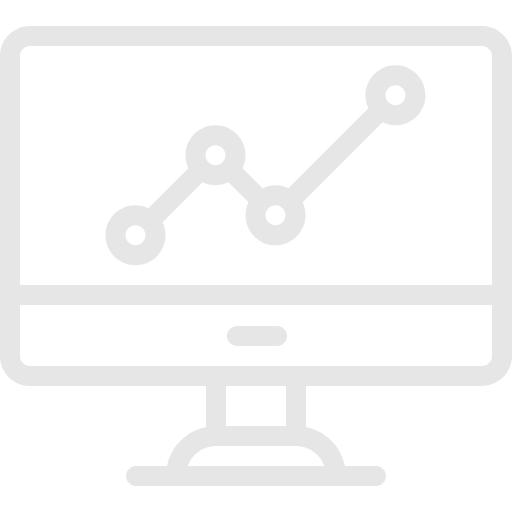
t = 0.00 s
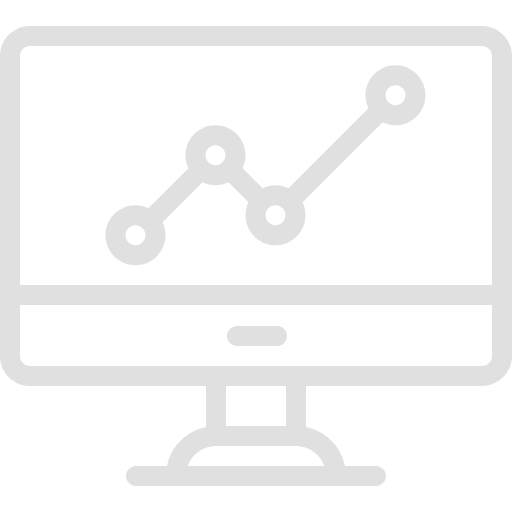
t = 0.38 s
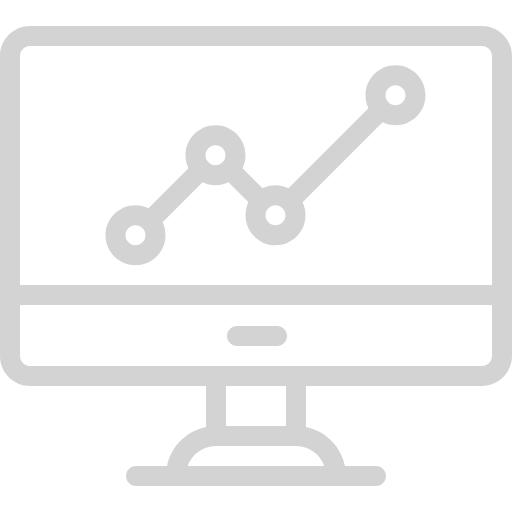
t = 1.13 s
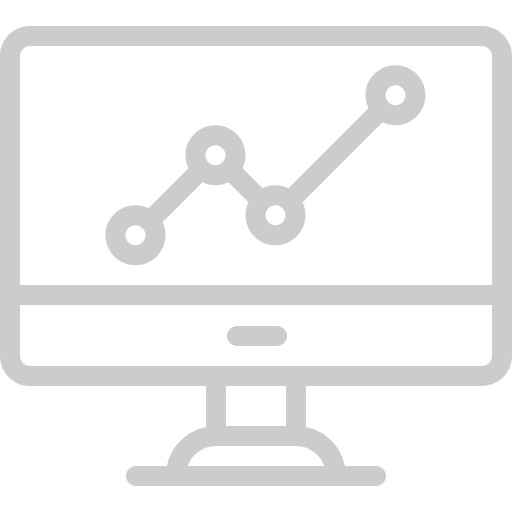
t = 1.50 s
t = 1.88 s: frame unchanged from t = 1.13 s, image omitted
t = 2.63 s: frame unchanged from t = 0.38 s, image omitted

The animated SVG that drew these frames (rendered in a browser with its animation timeline set to each time). Animation: 2 SMIL elements (animate=2); one cycle of 3.00 s, repeats indefinitely.

<?xml version="1.0" encoding="iso-8859-1"?>
<!-- Generator: Adobe Illustrator 19.0.0, SVG Export Plug-In . SVG Version: 6.00 Build 0)  -->
<svg version="1.1" id="Capa_1" xmlns="http://www.w3.org/2000/svg" xmlns:xlink="http://www.w3.org/1999/xlink" x="0px" y="0px"
	 viewBox="0 0 512 512" style="enable-background:new 0 0 512 512;" xml:space="preserve">
	<defs>
    <linearGradient id="loader" gradientTransform="rotate(45)">
      <stop offset="0%"  stop-color="#e6e6e6">
        <animate attributeName="stop-color" values="#e6e6e6; #cccccc; #e6e6e6" dur="3s" repeatCount="indefinite"></animate>
      </stop>
			<stop offset="200%" stop-color="#e6e6e6">
        <animate attributeName="stop-color" values="#e6e6e6; #cccccc; #e6e6e6" dur="3s" repeatCount="indefinite"></animate>
      </stop>
    </linearGradient>
  </defs>
<g>
	<g>
		<path fill="url(#loader)" d="M482,26H30C13.458,26,0,39.458,0,56v300c0,16.542,13.458,30,30,30h176v41.006c-19.563,3.987-35.007,19.431-38.994,38.994
			H136c-5.522,0-10,4.477-10,10s4.478,10,10,10h240c5.522,0,10-4.477,10-10s-4.478-10-10-10h-31.006
			c-3.987-19.563-19.431-35.007-38.994-38.994V386h176c16.542,0,30-13.458,30-30V56C512,39.458,498.542,26,482,26z M324.28,466
			H187.72c4.128-11.639,15.243-20,28.28-20h80C309.036,446,320.152,454.361,324.28,466z M226,426v-40h60v40H226z M492,356
			c0,5.514-4.486,10-10,10H30c-5.514,0-10-4.486-10-10v-51h472V356z M492,285H20V56c0-5.514,4.486-10,10-10h452
			c5.514,0,10,4.486,10,10V285z"/>
	</g>
</g>
<g>
	<g>
		<path fill="url(#loader)" d="M277,326h-40c-5.522,0-10,4.477-10,10s4.478,10,10,10h40c5.522,0,10-4.477,10-10S282.522,326,277,326z"/>
	</g>
</g>
<g>
	<g>
		<path fill="url(#loader)" d="M395.5,65.291c-16.542,0-30,13.458-30,30c0,4.552,1.01,8.948,2.921,12.937l-79.985,79.984
			c-3.989-1.91-8.385-2.921-12.936-2.921c-4.553,0-8.95,1.011-12.937,2.92l-19.983-19.983c1.91-3.989,2.921-8.385,2.921-12.937
			c0-16.542-13.458-30-30-30s-30,13.458-30,30c0,4.552,1.01,8.948,2.921,12.937l-39.984,39.983c-3.989-1.91-8.385-2.92-12.937-2.92
			c-16.542,0-30,13.458-30,30c0,16.542,13.457,29.999,29.999,29.999s30-13.458,30-30c0-4.557-1.01-8.955-2.917-12.94l39.981-39.98
			c3.989,1.91,8.385,2.921,12.936,2.921s8.948-1.01,12.936-2.921l19.982,19.981c-1.909,3.986-2.918,8.384-2.918,12.94
			c0,16.542,13.458,30,30,30s30-13.458,30-30c0-4.556-1.01-8.953-2.918-12.94l79.982-79.981c3.989,1.91,8.385,2.921,12.936,2.921
			c16.542,0,30-13.458,30-30S412.042,65.291,395.5,65.291z M135.5,245.29c-5.514,0-10-4.486-10-10s4.486-10,10-10
			c5.427,0,10,4.381,10,10C145.5,240.804,141.014,245.29,135.5,245.29z M215.5,165.29c-5.521,0-10-4.479-10-10
			c0-5.514,4.486-10,10-10c5.514,0,10,4.486,10,10C225.5,160.812,221.021,165.29,215.5,165.29z M275.5,225.29
			c-5.514,0-10-4.486-10-10c0-5.584,4.54-10,10-10c5.466,0,10,4.424,10,10C285.5,220.804,281.014,225.29,275.5,225.29z
			 M395.5,105.29c-5.521,0-10-4.479-10-10c0-5.514,4.486-10,10-10c5.514,0,10,4.486,10,10
			C405.5,100.804,401.014,105.29,395.5,105.29z"/>
	</g>
</g>
<g>
</g>
<g>
</g>
<g>
</g>
<g>
</g>
<g>
</g>
<g>
</g>
<g>
</g>
<g>
</g>
<g>
</g>
<g>
</g>
<g>
</g>
<g>
</g>
<g>
</g>
<g>
</g>
<g>
</g>
</svg>
